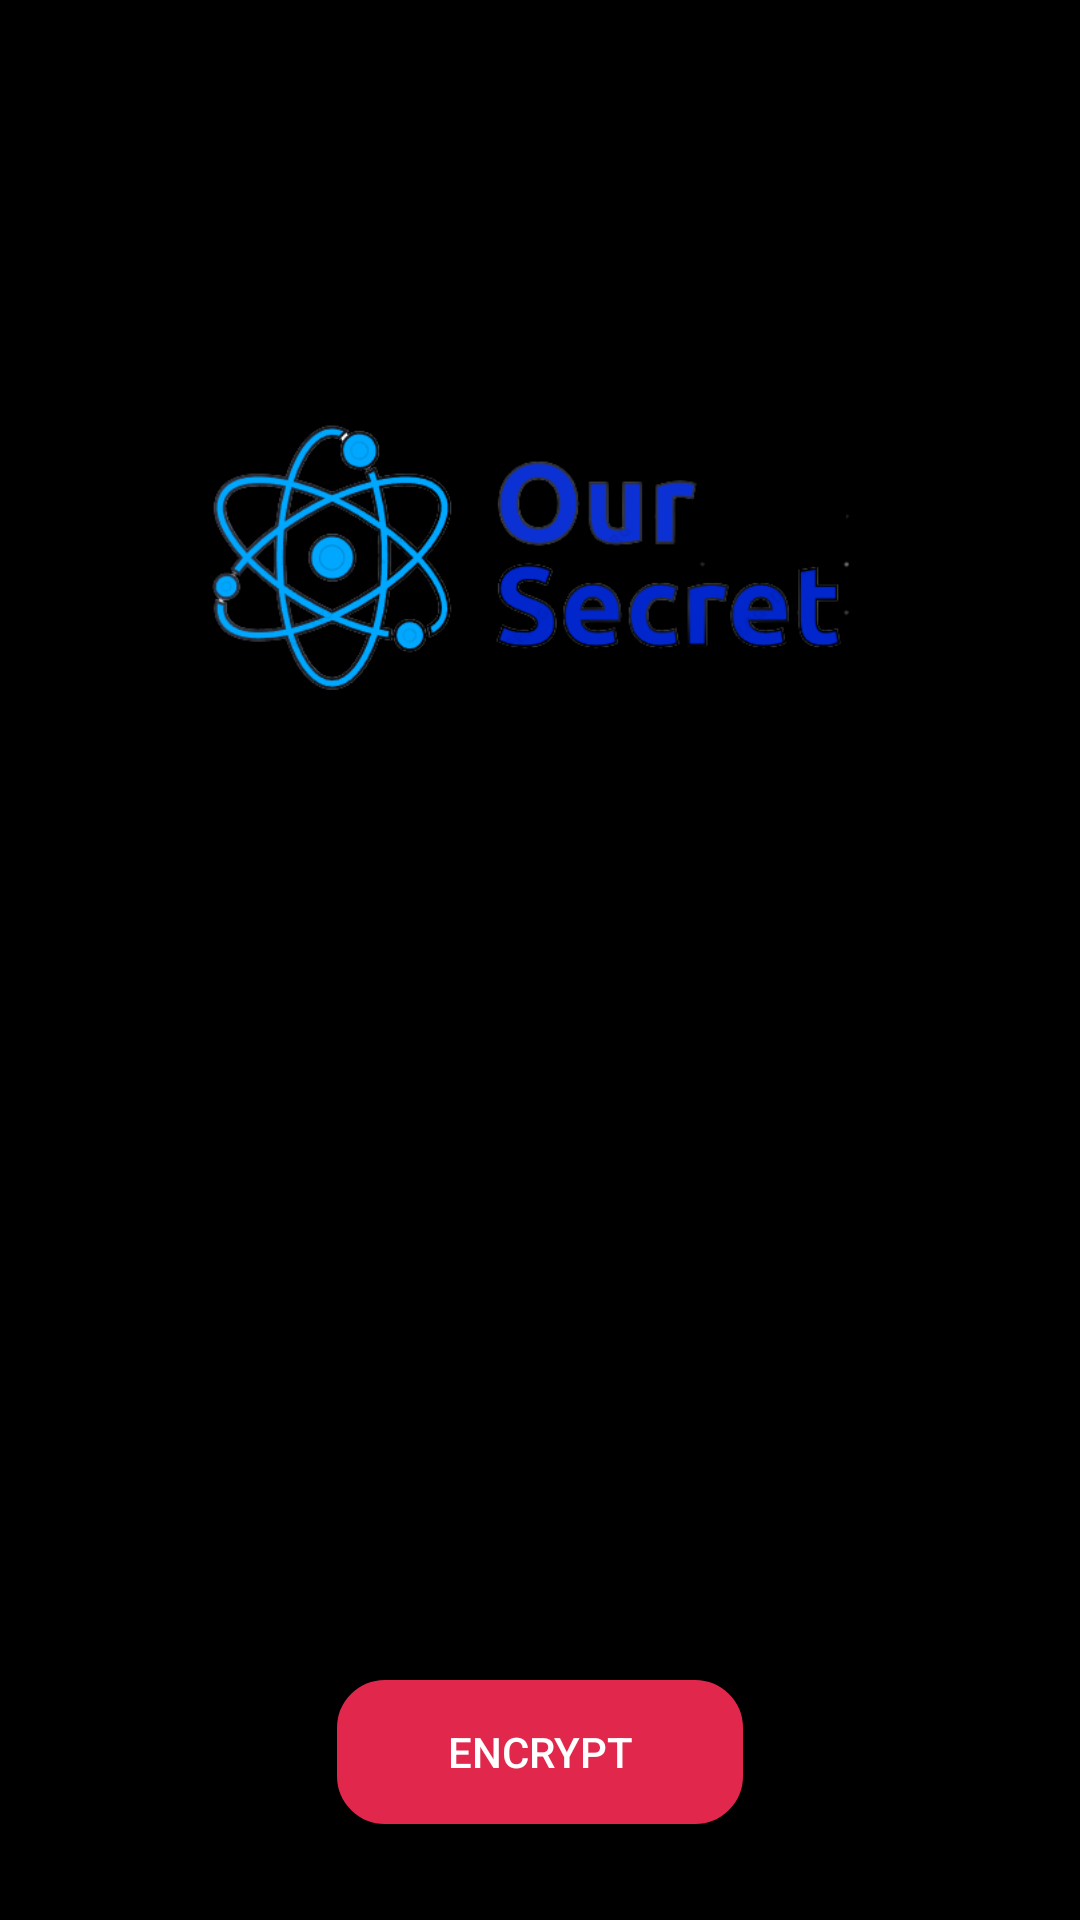

Write the Android layout XML for this screen, with the resource values it uses.
<!-- AndroidManifest.xml: application theme Theme.AppCompat.NoActionBar -->
<!-- res/layout/activity_main.xml -->
<?xml version="1.0" encoding="utf-8"?>
<RelativeLayout android:layout_height="match_parent"
    android:layout_width="match_parent"
    xmlns:app="http://schemas.android.com/apk/res-auto"
    android:background="#000000"


    xmlns:android="http://schemas.android.com/apk/res/android">


    <ImageView

        android:id="@+id/imgLogo"
        android:src="@drawable/our_secret"

        android:layout_width="250dp"
        android:layout_height="250dp"

        android:padding="10dp"
        android:layout_centerHorizontal="true"
        android:layout_marginTop="60dp" />

    <Button
        android:id="@+id/encode_button"
        android:layout_width="wrap_content"
        android:layout_height="wrap_content"
        android:layout_below="@+id/imgLogo"
        android:layout_centerHorizontal="true"
        android:layout_marginTop="250dp"
        android:background="@drawable/round_corners"
        android:backgroundTint="#E1284C"
        android:layerType="hardware"
        android:padding="10dp"
        android:text="        ENCRYPT        " />

    <Button
        android:background="@drawable/round_corners"
        android:id="@+id/decode_button"
        android:layout_width="wrap_content"
        android:layout_height="wrap_content"
        android:layout_centerHorizontal="true"
        android:backgroundTint="#2979FF"
        android:layout_below="@+id/encode_button"
        android:layout_marginTop="65dp"
        android:padding="10dp"
        android:text="        DECRYPT        " />
</RelativeLayout>
<!-- resources referenced by this layout -->
<resources>
  <!-- drawable our_secret: jpeg bitmap (drawable-v24, 62936 bytes) -->
  <!-- drawable round_corners (drawable) -->
  <?xml version="1.0" encoding="utf-8"?>
  <shape xmlns:android="http://schemas.android.com/apk/res/android">
      <corners android:radius="15dp"/>
      <gradient android:angle="270"
          android:endColor="#1976D2" android:startColor="#303F9F" />
      <stroke android:width="2dp" android:color="#303F9F" />
      <padding android:bottom="10dp" android:left="10dp"
          android:right="10dp" android:top="10dp" />
  </shape>
</resources>
